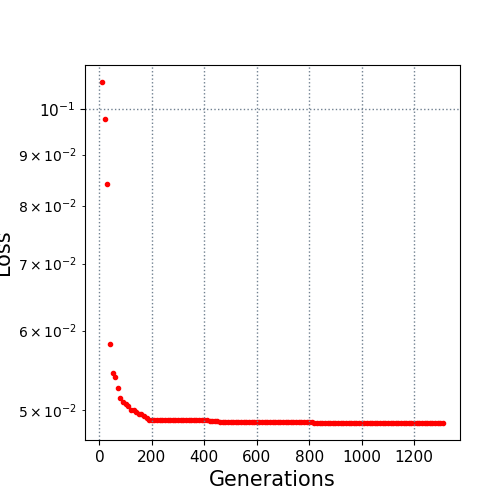

The table this chart was drawn from, first rows:
10.0, 0.106358
20.0, 0.09758
30.0, 0.08406
40.0, 0.05812
50.0, 0.05437
60.0, 0.05394
70.0, 0.05254
80.0, 0.05133
90.0, 0.05092
100.0, 0.05066
110.0, 0.05045
120.0, 0.05001
130.0, 0.04998
140.0, 0.04979
150.0, 0.04954
160.0, 0.04947
170.0, 0.04924
180.0, 0.0491
190.0, 0.04889
200.0, 0.04886
210.0, 0.04886
220.0, 0.04886
230.0, 0.04886
240.0, 0.04885
250.0, 0.04885
260.0, 0.04884
270.0, 0.04881
280.0, 0.0488
290.0, 0.0488
300.0, 0.0488
310.0, 0.0488
320.0, 0.0488
330.0, 0.0488
340.0, 0.0488
350.0, 0.04879
360.0, 0.04879
370.0, 0.04879
380.0, 0.04879
390.0, 0.04879
400.0, 0.04879
410.0, 0.04879
420.0, 0.04875
430.0, 0.04875
440.0, 0.04875
450.0, 0.04875
460.0, 0.04866
470.0, 0.04866
480.0, 0.04866
490.0, 0.04866
500.0, 0.04866
510.0, 0.04866
520.0, 0.04866
530.0, 0.04866
540.0, 0.04866
550.0, 0.04866
560.0, 0.04866
570.0, 0.04866
580.0, 0.04866
590.0, 0.04866
600.0, 0.04866
610.0, 0.04866
... 70 more rows
